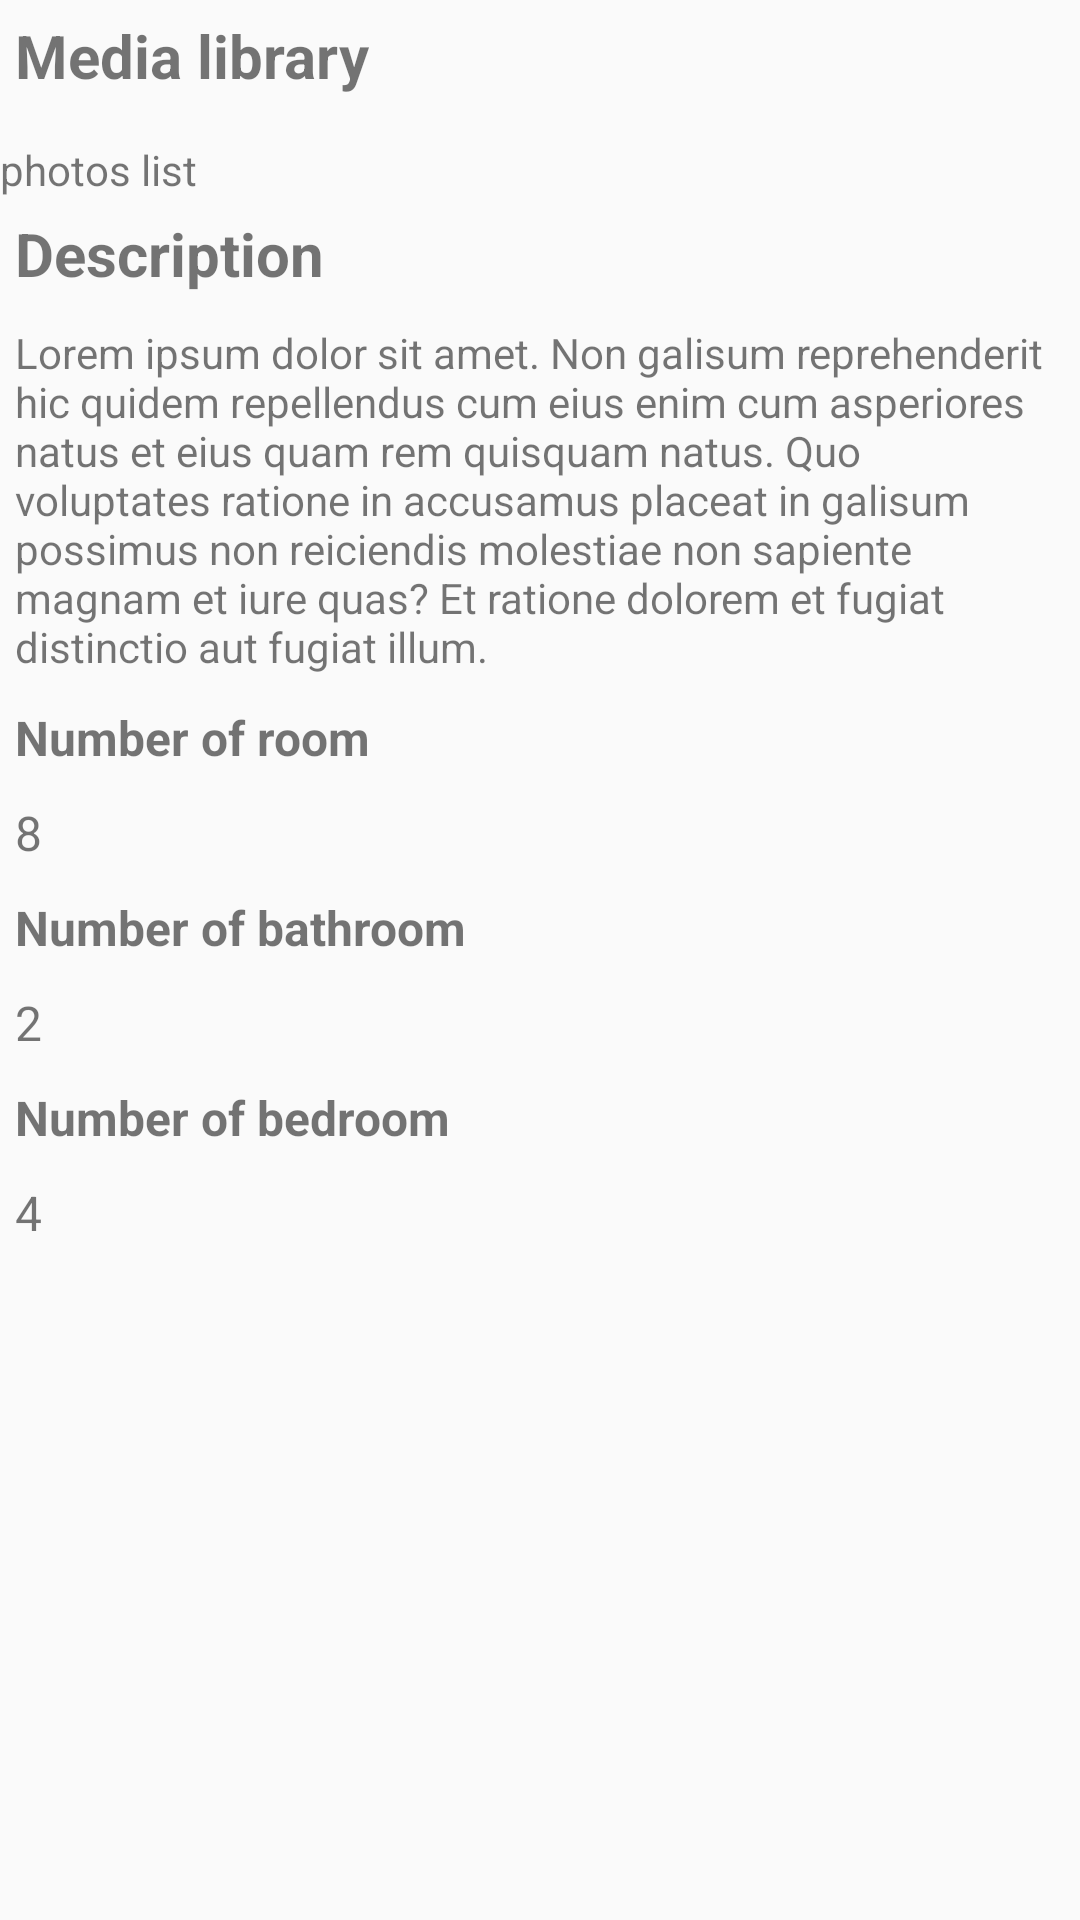

Write the Android layout XML for this screen, with the resource values it uses.
<!-- AndroidManifest.xml: application theme AppTheme -->
<!-- res/layout/fragment_real_estate_detail.xml -->
<?xml version="1.0" encoding="utf-8"?>
<androidx.coordinatorlayout.widget.CoordinatorLayout xmlns:android="http://schemas.android.com/apk/res/android"
    xmlns:tools="http://schemas.android.com/tools"
    android:layout_width="match_parent"
    android:layout_height="match_parent"
    tools:context=".ui.MainActivity">

    <ScrollView
        android:layout_width="match_parent"
        android:layout_height="match_parent">


        <androidx.appcompat.widget.LinearLayoutCompat
            android:layout_width="match_parent"
            android:layout_height="wrap_content"

            android:orientation="vertical">

            <TextView
                android:id="@+id/text_media"
                android:layout_width="wrap_content"
                android:layout_height="wrap_content"
                android:layout_margin="5dp"
                android:text="@string/title_media"
                android:textSize="20sp"
                android:textStyle="bold" />

            <androidx.cardview.widget.CardView
                android:layout_width="match_parent"
                android:layout_height="wrap_content"
                android:layout_margin="5dp"
                android:padding="10dp">


                <androidx.recyclerview.widget.RecyclerView
                    android:id="@+id/recyclerview_photos"
                    android:layout_width="match_parent"
                    android:layout_height="wrap_content"
                    android:orientation="horizontal"
                    tools:listitem="@layout/item_real_estate">

                </androidx.recyclerview.widget.RecyclerView>


            </androidx.cardview.widget.CardView>

            <TextView
                android:id="@+id/text_listphotos"
                android:layout_width="wrap_content"
                android:layout_height="wrap_content"
                android:text="photos list"
                ></TextView>


            <TextView
                android:id="@+id/text_description"
                android:layout_width="wrap_content"
                android:layout_height="wrap_content"
                android:layout_margin="5dp"
                android:text="@string/title_description"
                android:textSize="20sp"
                android:textStyle="bold" />

            <TextView
                android:id="@+id/text_description_detail"
                android:layout_width="wrap_content"
                android:layout_height="wrap_content"
                android:layout_margin="5dp"
                android:text="@string/description_detail" />

            <TextView
                android:id="@+id/text_number_room"
                android:layout_width="wrap_content"
                android:layout_height="wrap_content"
                android:layout_margin="5dp"
                android:text="@string/text_number_room"
                android:textSize="16sp"
                android:textStyle="bold" />

            <TextView
                android:id="@+id/qty_number_room"
                android:layout_width="wrap_content"
                android:layout_height="wrap_content"
                android:layout_margin="5dp"
                android:text="@string/qty_number_room"
                android:textSize="16sp" />

            <TextView
                android:id="@+id/text_number_bathroom"
                android:layout_width="wrap_content"
                android:layout_height="wrap_content"
                android:layout_margin="5dp"
                android:text="@string/text_number_bathroom"
                android:textSize="16sp"
                android:textStyle="bold" />

            <TextView
                android:id="@+id/qty_number_bathroom"
                android:layout_width="wrap_content"
                android:layout_height="wrap_content"
                android:layout_margin="5dp"
                android:text="@string/qty_number_bathroom"
                android:textSize="16sp" />

            <TextView
                android:id="@+id/text_number_bedroom"
                android:layout_width="wrap_content"
                android:layout_height="wrap_content"
                android:layout_margin="5dp"
                android:text="@string/text_number_bedroom"
                android:textSize="16sp"
                android:textStyle="bold" />

            <TextView
                android:id="@+id/qty_number_bedroom"
                android:layout_width="wrap_content"
                android:layout_height="wrap_content"
                android:layout_margin="5dp"
                android:text="@string/qty_number_bedroom"
                android:textSize="16sp" />


            <TextView
                android:id="@+id/value_zipcode"
                android:layout_width="wrap_content"
                android:layout_height="wrap_content"
                android:layout_margin="5dp"

                android:textSize="16sp" />
            <TextView
                android:id="@+id/value_city"
                android:layout_width="wrap_content"
                android:layout_height="wrap_content"
                android:layout_margin="5dp"

                android:textSize="16sp" />
            <TextView
                android:id="@+id/value_streetname"
                android:layout_width="wrap_content"
                android:layout_height="wrap_content"
                android:layout_margin="5dp"

                android:textSize="16sp" />

            <TextView
                android:id="@+id/value_streetnumber"
                android:layout_width="wrap_content"
                android:layout_height="wrap_content"
                android:layout_margin="5dp"

                android:textSize="16sp" />


        </androidx.appcompat.widget.LinearLayoutCompat>





    </ScrollView>


</androidx.coordinatorlayout.widget.CoordinatorLayout>
<!-- res/layout/item_real_estate.xml (included above) -->
<?xml version="1.0" encoding="utf-8"?>
<androidx.constraintlayout.widget.ConstraintLayout xmlns:android="http://schemas.android.com/apk/res/android"
    android:layout_width="wrap_content"
    android:layout_height="88dp">


    <androidx.appcompat.widget.LinearLayoutCompat
        android:layout_width="match_parent"
        android:layout_height="match_parent"

        android:orientation="horizontal">

        <ImageView
            android:layout_width="100dp"
            android:layout_height="56dp"
            android:layout_marginTop="16dp"
            android:layout_marginRight="20dp"


            android:layout_marginBottom="16dp"
            android:background="@color/cardview_shadow_end_color"
            android:src="@drawable/ic_baseline_no_photography_24"

            >

        </ImageView>

        <androidx.appcompat.widget.LinearLayoutCompat
            android:layout_width="match_parent"
            android:layout_height="match_parent"
            android:orientation="vertical">


            <TextView
                android:id="@+id/type_text"
                android:layout_width="wrap_content"
                android:layout_height="wrap_content"

                android:text="House"
                android:layout_marginTop="16dp"
                android:textStyle="bold">

            </TextView>

            <TextView
                android:id="@+id/city_text"
                android:layout_width="wrap_content"
                android:layout_height="wrap_content"
                android:text="Montauk">

            </TextView>


            <TextView
                android:id="@+id/price_text"
                android:layout_width="wrap_content"
                android:layout_height="wrap_content"
                android:text="$21,130,000">

            </TextView>


        </androidx.appcompat.widget.LinearLayoutCompat>


    </androidx.appcompat.widget.LinearLayoutCompat>


</androidx.constraintlayout.widget.ConstraintLayout>
<!-- resources referenced by this layout -->
<resources>
  <string name="description_detail" translatable="false">Lorem ipsum dolor sit amet. Non galisum reprehenderit hic quidem repellendus cum eius enim cum asperiores natus et eius quam rem quisquam natus. Quo voluptates ratione in accusamus placeat in galisum possimus non reiciendis molestiae non sapiente magnam et iure quas? Et ratione dolorem et fugiat distinctio aut fugiat illum.</string>
  <string name="qty_number_bathroom" translatable="false">2</string>
  <string name="qty_number_bedroom" translatable="false">4</string>
  <string name="qty_number_room" translatable="false">8</string>
  <string name="text_number_bathroom">Number of bathroom</string>
  <string name="text_number_bedroom">Number of bedroom</string>
  <string name="text_number_room">Number of room</string>
  <string name="title_description">Description</string>
  <string name="title_media">Media library</string>
  <style name="AppTheme" parent="Theme.AppCompat.Light.DarkActionBar">
          
          <item name="colorPrimary">@color/colorPrimary</item>
          <item name="colorPrimaryDark">@color/colorPrimaryDark</item>
          <item name="colorAccent">@color/colorAccent</item>
      </style>
  <color name="colorPrimary">#3F51B5</color>
  <color name="colorPrimaryDark">#303F9F</color>
  <color name="colorAccent">#FF4081</color>
</resources>
